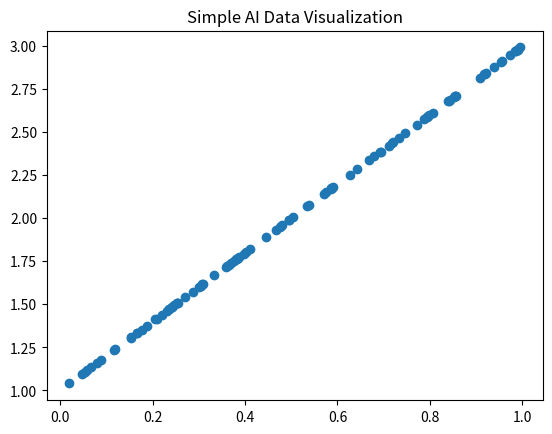

This chart was generated by the following Python code:
import numpy as np
import pandas as pd
import matplotlib.pyplot as plt

# Matrix operations
A = np.array([[1, 2], [3, 4]])
B = np.array([[5, 6], [7, 8]])

print("Addition:\n", A + B)
print("Multiplication:\n", A @ B)

# Random data
x = np.random.rand(100)
y = 2*x + 1

plt.scatter(x, y)
plt.title("Simple AI Data Visualization")
plt.show()
